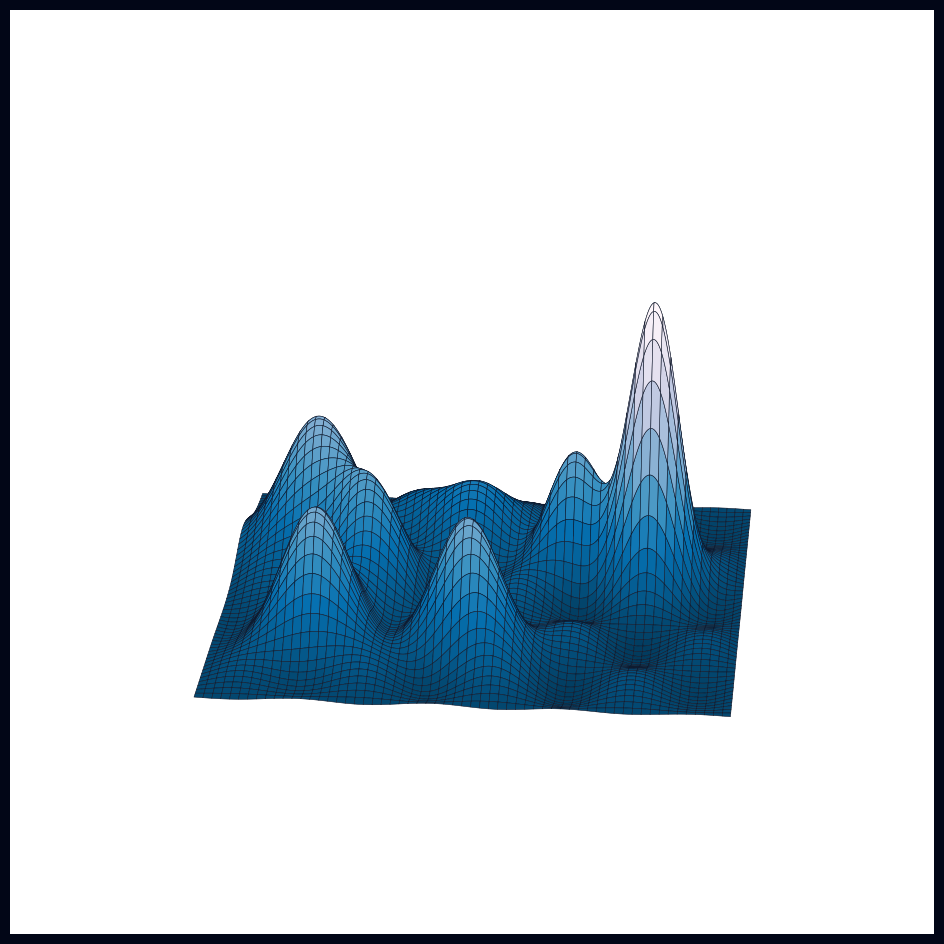

Here is the Python script that generated this plot: (Note: this script raises an exception after producing the figure.)
import matplotlib.pyplot as plt, numpy as np

# High density for fine detail
X, Y = np.meshgrid(np.linspace(-25, 25, 600), np.linspace(-20, 20, 600))

# Base wave pattern
Z_wave = 0.9 * np.sin(0.5 * X) * np.cos(0.4 * Y) * np.exp(-(X**2 + Y**2) / 800)

# Left side features (back cover)
Z_left = (
    6.0 * np.exp(-((X + 18)**2 + (Y - 8)**2) / 30) +
    5.5 * np.exp(-((X + 15)**2 + (Y + 9)**2) / 25) +
    4.5 * np.exp(-((X + 12)**2 + (Y - 2)**2) / 20)
)

# Middle features (spine)
Z_middle = (
    2.0 * np.exp(-((X + 6)**2 + (Y - 12)**2) / 20) +
    2.5 * np.exp(-((X)**2 + (Y - 10)**2) / 20) +
    6.0 * np.exp(-((X)**2 + (Y + 10)**2) / 20)
)

# Right side features (front cover)
Z_right = (
    5.0 * np.exp(-((X - 8)**2 + (Y - 6)**2) / 15) +
    13.0 * np.exp(-((X - 16)**2 + (Y - 4)**2) / 12)
)

# Combine all components
Z = Z_wave + Z_left + Z_right + Z_middle

# Set up the plot
fig, ax = plt.subplots(subplot_kw={"projection": "3d"}, figsize=(24, 12), facecolor="#020617")

# Remove axes for a cleaner look
ax.axis("off")

# Plot the surface
ax.plot_surface(X, Y, Z, cmap="PuBu_r", edgecolor="#0f172a", linewidth=0.4, shade=False, rcount=60, ccount=60, antialiased=True)

# View adjustment
ax.view_init(elev=22, azim=-85); ax.set_zlim(-3, 16)

# Remove margins and save
plt.savefig("frontmatter/pdf/wave.pdf", transparent=True, bbox_inches="tight", pad_inches=0, dpi=300)
